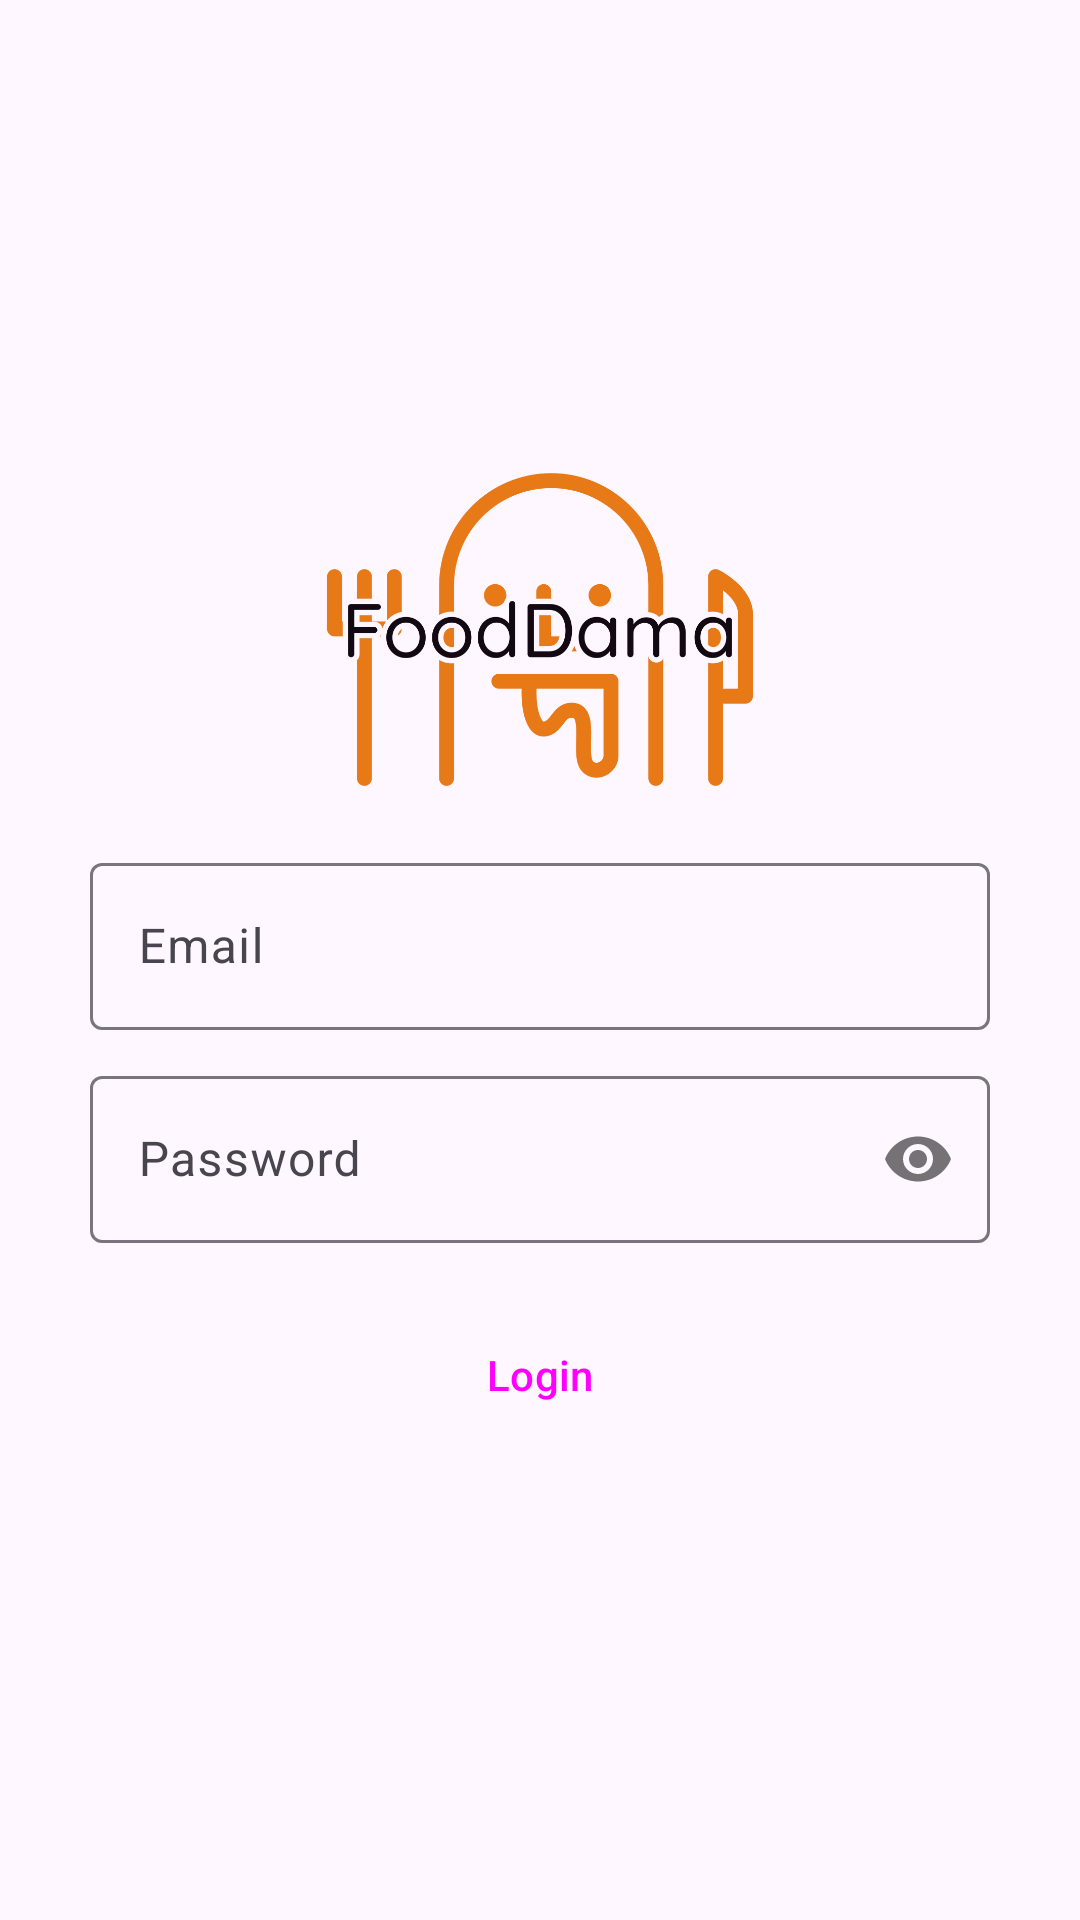

This screen was rendered from an Android layout file. Write that file and the resources it references.
<!-- AndroidManifest.xml: application theme Theme.Fooddama -->
<!-- res/layout/activity_main.xml -->
<?xml version="1.0" encoding="utf-8"?>
<LinearLayout xmlns:android="http://schemas.android.com/apk/res/android"
    xmlns:app="http://schemas.android.com/apk/res-auto"
    xmlns:tools="http://schemas.android.com/tools"
    android:layout_width="match_parent"
    android:layout_height="match_parent"
    android:gravity="center"
    android:orientation="vertical"
    android:padding="30dp"
    tools:context=".MainActivity">

    <ImageView
        android:layout_width="wrap_content"
        android:layout_height="105dp"
        android:src="@drawable/logo" />

    <com.google.android.material.textfield.TextInputLayout
        android:id="@+id/emailinput"
        android:layout_width="match_parent"
        android:layout_height="wrap_content"
        android:layout_marginTop="20dp"
        android:hint="Email">

        <com.google.android.material.textfield.TextInputEditText
            android:layout_width="match_parent"
            android:layout_height="wrap_content"
            android:inputType="textEmailAddress"
            app:textInputLayoutFocusedRectEnabled="false"/>

    </com.google.android.material.textfield.TextInputLayout>

    <com.google.android.material.textfield.TextInputLayout
        android:id="@+id/passwordinput"
        android:layout_width="match_parent"
        android:layout_height="wrap_content"
        android:layout_marginTop="10dp"
        android:hint="Password"
        app:passwordToggleEnabled="true">

        <com.google.android.material.textfield.TextInputEditText
            android:layout_width="match_parent"
            android:layout_height="wrap_content"
            android:inputType="textWebPassword" />

    </com.google.android.material.textfield.TextInputLayout>

    <Button
        android:id="@+id/elevatedButton"
        style="@style/Widget.Material3.Button"
        android:layout_width="match_parent"
        android:layout_height="wrap_content"
        android:layout_marginTop="20dp"
        android:text="Login" />

</LinearLayout>
<!-- resources referenced by this layout -->
<resources>
  <!-- drawable logo: png bitmap (drawable, 41404 bytes) -->
  <style name="Theme.Fooddama" parent="Base.Theme.Fooddama" />
  <style name="Base.Theme.Fooddama" parent="Theme.Material3.DayNight.NoActionBar">
          
          
      </style>
</resources>
